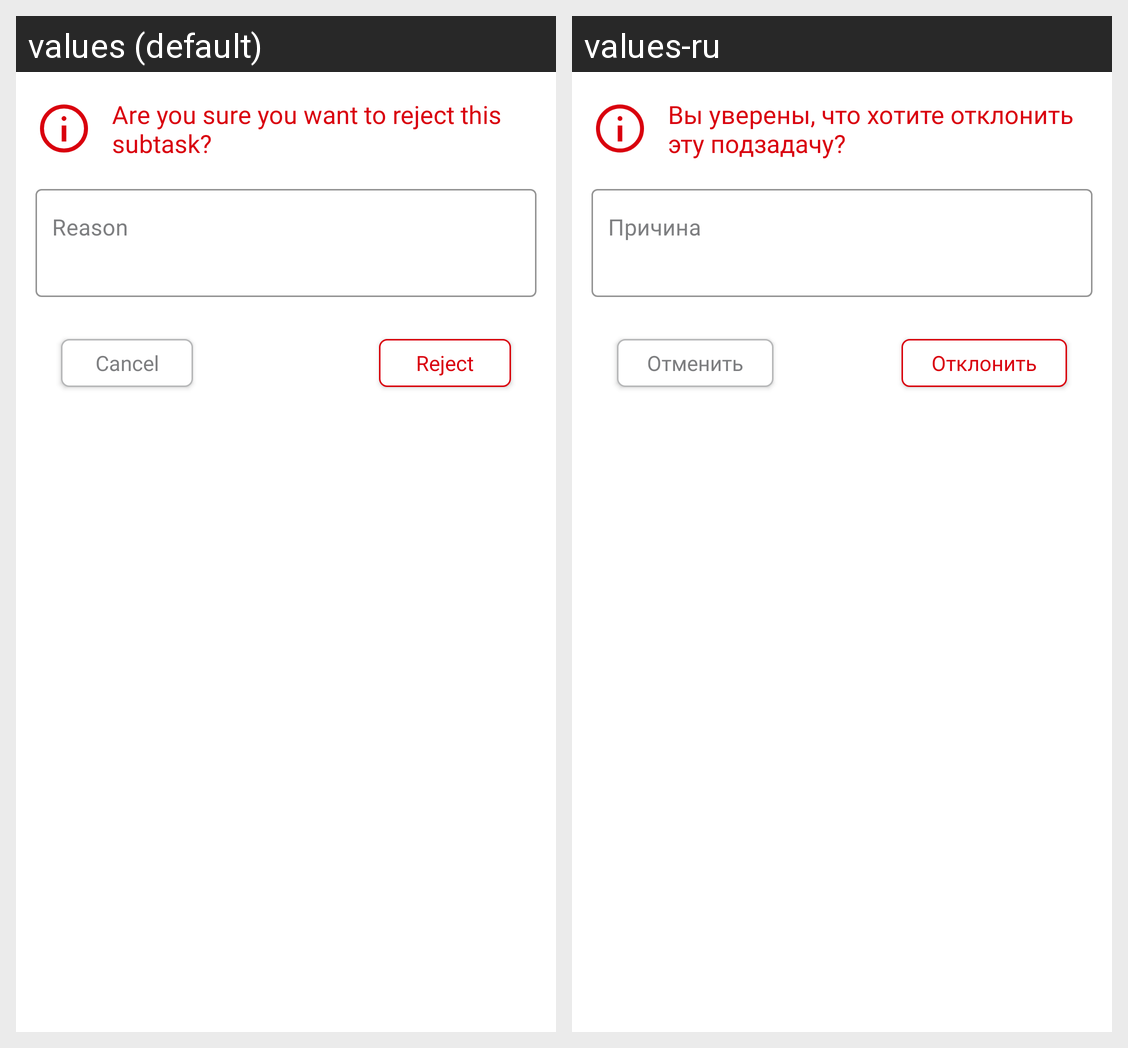

Locale-by-locale string values for the Android screen shown in this grid:
Android screen res/layout/layout_reject_subtask.xml rendered under 2 locales, left to right: values (default), values-ru. Device: Nexus 5 (rendered at 1080×1920; each locale shown at half size, 540×960, under a caption strip naming it); theme Theme.Ceibro.
Strings drawn on this screen, with the default value and each locale's value (text and hints the layout hard-codes, and strings that could not be matched under every locale, appear in the picture but are not listed):

are_you_sure_you_want_to_reject_this_subtask_heading
  values: Are you sure you want to reject this subtask?
  values-ru: Вы уверены, что хотите отклонить эту подзадачу?

reason_heading
  values: Reason
  values-ru: Причина

reject_btn_text
  values: Reject
  values-ru: Отклонить

cancel_btn_text
  values: Cancel
  values-ru: Отменить
